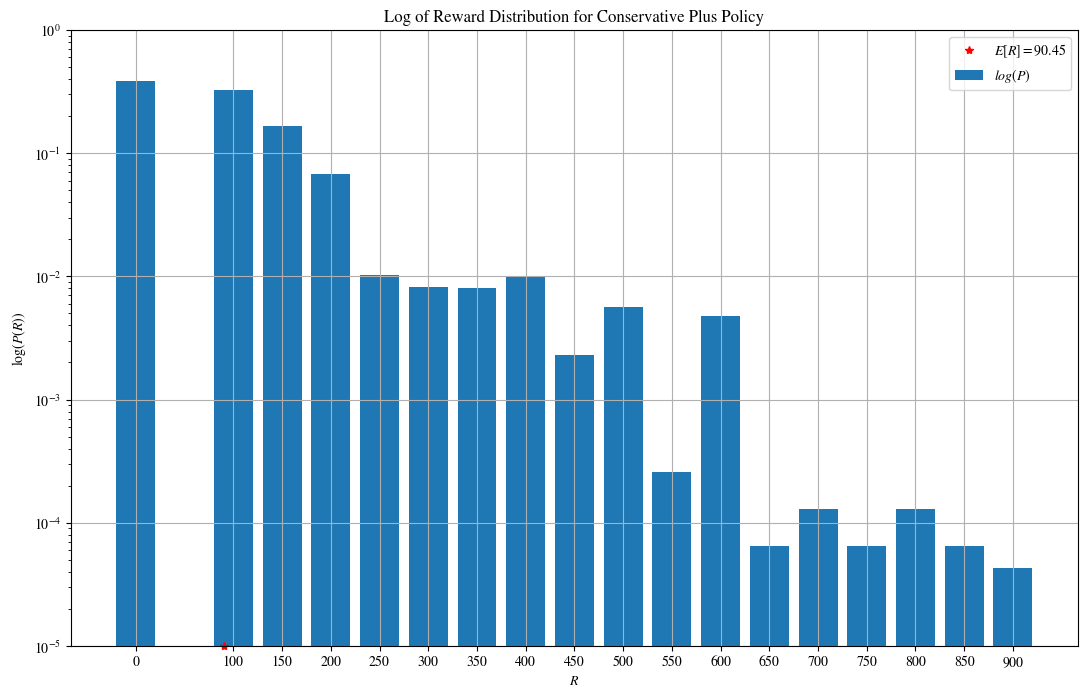

Here is the Python script that generated this plot:

import numpy as np

import matplotlib
matplotlib.rcParams['mathtext.fontset'] = 'stix'
matplotlib.rcParams['font.family'] = 'STIXGeneral'

import matplotlib.pyplot as plt

def throw(i = None):
    if i == None or i == 3:
        result = (((3,  0), 60./216), \
                  ((3,  1), 48./216), \
                  ((3,  2), 48./216), \
                  ((3,  3), 12./216), \
                  ((3,  4), 24./216), \
                  ((3,  5), 12./216), \
                  ((3,  6),  1./216), \
                  ((3,  7),  3./216), \
                  ((3,  8),  3./216), \
                  ((3,  9),  1./216), \
                  ((3, 10),  1./216), \
                  ((3, 11),  1./216), \
                  ((3, 12),  1./216), \
                  ((3, 13),  1./216))
    if i == 2:
        result = (((2, 0), 16./36), \
                  ((2, 1),  8./36), \
                  ((2, 2),  8./36), \
                  ((2, 3),  1./36), \
                  ((2, 4),  2./36), \
                  ((2, 5),  1./36))
    if i == 1:
        result = (((1, 0), 4./6), \
                  ((1, 1), 1./6), \
                  ((1, 2), 1./6))

    return result
    
# Min greedy policy
def find_next_action_min_greedy(state, reward, sigma):
    if state[0] == 1:
        return (0, 50 * state[1])
    
    elif state[0] == 2:
        if state[1] < 3:
            return (1, 50 * state[1])
        else:
            return (0, 50 * (state[1] - 1))
    
    else:
        if state[1] < 3:
            return (2, 50 * state[1])
        elif state[1] < 6:
            return (1, 50 * (state[1] - 1))
        elif state[1] < 8:
            return (0, 200)
        elif state[1] < 10:
            return (0, 50 * (state[1] - 3))
        else:
            return (0, 100 * (state[1] - 7))
        
# Min greedy policy
def find_next_action_max_greedy(state, reward, sigma):
    if state[0] == 1:
        return (0, 50 * state[1])
    
    elif state[0] == 2:
        if state[1] < 3:
            return (1, 50 * state[1])
        else:
            return (0, 50 * (state[1] - 1))
    
    else:
        if state[1] < 3:
            return (2, 50 * state[1])
        elif state[1] < 5:
            return (2, 50 * (state[1] - 2))
        elif state[1] == 5:
            return (2, 100)
        elif state[1] < 8:
            return (0, 200)
        elif state[1] < 10:
            return (0, 50 * (state[1] - 3))
        else:
            return (0, 100 * (state[1] - 7))

    
def find_next_action_conservative(state, reward, sigma):
    if state[0] == 1:
        return (0, 50 * state[1])
    
    elif state[0] == 2:
        if state[1] < 3:
            return (0, 50 * state[1])
        else:
            return (0, 50 * (state[1] - 1))
    
    else:
        if state[1] < 3:
            return (0, 50 * state[1])
        elif state[1] < 6:
            return (0, 50 * (state[1] - 1))
        elif state[1] < 8:
            return (0, 200)
        elif state[1] < 10:
            return (0, 50 * (state[1] - 3))
        else:
            return (0, 100 * (state[1] - 7))

# One final throw if after the first throw the reward is 50,
# or if three dice are available to throw and the reward is not greater than 300
def find_next_action_conservative_plus(state, reward, sigma):
    if state[0] == 1:
        if state[1] == 1:
            return (k, 50)
        if state[1] == 2:
            return (k, 100)
        
    elif state[0] == 2:
        if state[1] == 1:
            return (0, 50)
        if state[1] == 2:
            return (0, 100)
        if state[1] == 3:
            return (0, 100)
        if state[1] == 4:
            return (0, 150)
        if state[1] == 5:
            return (0, 200)
    
    else: # state[0] == 3:
        if state[1] == 1:
            if reward > 0:
                return (0, 50)
            else:
                return (2, 50)
        elif state[1] == 2:
            return (0, 100)
        elif state[1] == 3:
            return (0, 100)
        elif state[1] == 4:
            return (0, 150)
        elif state[1] == 5:
            return (0, 200)
        elif state[1] == 6:
            if reward > 0:
                return (0, 200)
            else:
                return (3, 200)
        elif state[1] == 7:
            if reward > 0:
                return (0, 200)
            else:
                return (3, 200)
        elif state[1] == 8:
            if reward > 0:
                return (0, 250)
            else:
                return (3, 250)
        elif state[1] == 9:
            if reward > 0:
                return (0, 300)
            else:
                return (3, 300)
        elif state[1] == 10:
            if reward > 0:
                return (0, 300)
            else:
                return (3, 300)
        elif state[1] == 11:
            return (0, 400)
        elif state[1] == 12:
            return (0, 500)
        else: # state[1] == 13
            return (0, 600)
    
# Navigate outcomes
def navigate(i, probability, reward, sigma = (), histogram = None, policy = find_next_action_min_greedy):
    if histogram == None:
        histogram = dict()
    outcomes = throw(i)
    for outcome in outcomes:
        new_state, p = outcome
        new_probability = probability * p
        if new_state[1] == 0:
            # Farkle
            if 0 in histogram.keys():
                histogram[0] += new_probability
            else:
                histogram[0] = new_probability
        else:
            k, R = policy(new_state, reward, sigma)
            new_reward = reward + R
            if k == 0:
                # Stop
                if new_reward in histogram.keys():
                    histogram[new_reward] += new_probability
                else:
                    histogram[new_reward] = new_probability
            else:
                new_sigma = sigma + (i,)
                histogram = navigate(k, new_probability, new_reward, new_sigma, histogram, policy)
    
    return histogram

histogram = navigate(None, 1, 0, policy = find_next_action_conservative_plus)

rewards = np.sort([key for key in histogram.keys()])
print("Rewards: ", rewards)
print("Probability of Farkle: ", histogram[0])
E = 0
for reward in histogram:
    E += reward * histogram[reward]
print("Expected reward: ", E)

text = "Log of Reward Distribution for ""Conservative Plus"" Policy"
plt.figure(text, figsize=(13, 8))
plt.bar(histogram.keys(), histogram.values(), width = 40, label = "$log(P)$")
plt.yscale("log")
plt.title(text)
plt.xlabel("$R$")
plt.xticks(rewards)
plt.ylim((1e-5, 1))
plt.ylabel("$\log(P(R))$")
plt.grid("on")
plt.plot(E, plt.ylim()[0], "r*", clip_on = False, label = "$E[R] = %2.2f$" % E)
plt.legend()
plt.savefig(text + (".%s" % "pdf"), bbox_inches='tight')
plt.show()
